Run: headless pygame with SDL's dummy video driver; simulated clock (each Clock.tick advances the game by its frame time, no real sleeping); random seed 0; keys injected as events and as key.get_pressed() state; mouse plan: one left click at the window centre at the start of phase 2, then a move to the lower-right quarter at the start of phase 3.
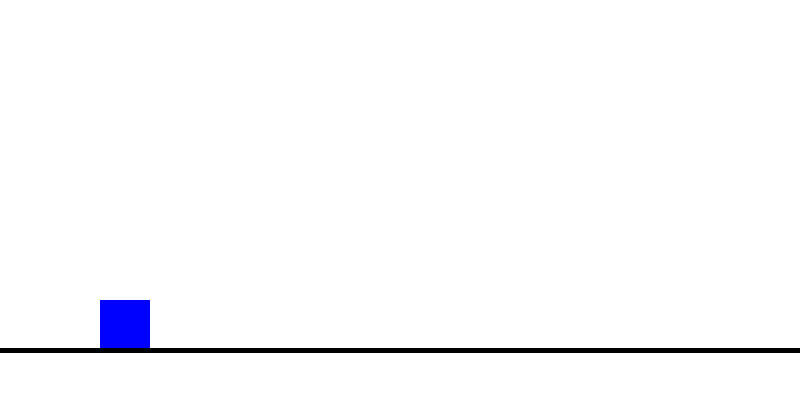
Frame 1 of 4 · flips 1–60 · no input
Frame 2 of 4 · flips 61–180 · clicked the window centre · tapped SPACE, RETURN · held RIGHT (→), D · screen unchanged from frame 1, image omitted
Frame 3 of 4 · flips 181–300 · moved the mouse to the lower-right quarter · held DOWN (↓), S · screen unchanged from frame 2, image omitted
Frame 4 of 4 · flips 301–420 · held LEFT (←), A, UP (↑), W · screen unchanged from frame 3, image omitted

The pygame program that drew these frames:

import pygame

pygame.init()

screen_width = 800
screen_height = 400

screen = pygame.display.set_mode((screen_width, screen_height))
pygame.display.set_caption("Geometry Dash")

clock = pygame.time.Clock()

WHITE = (255, 255, 255)
BLUE = (0, 0, 255)
BLACK = (0, 0, 0)

player_x = 100
player_y = 300
player_size = 50
player_color = BLUE

player_v_y = 0 #y축 속도
gravity = 1.0
jump_pwr = -17
is_jumping = False

running = True
while running:
    for event in pygame.event.get():
        if event.type == pygame.QUIT:
            running = False
            
        if event.type == pygame.MOUSEBUTTONDOWN:
            if not is_jumping:
                player_v_y = jump_pwr
                is_jumping = True
    screen.fill(WHITE)
    
    #물리법칙
    player_v_y += gravity
    
    player_y += player_v_y
    
    if player_y > 300:
        player_y = 300
        player_v_y = 0
        is_jumping = False
    pygame.draw.rect(screen, player_color,(player_x, player_y, player_size, player_size))
    pygame.draw.line(screen, BLACK, (0, 350), (screen_width, 350), 5)
        
    pygame.display.update()
    clock.tick(60)
pygame.quit()
